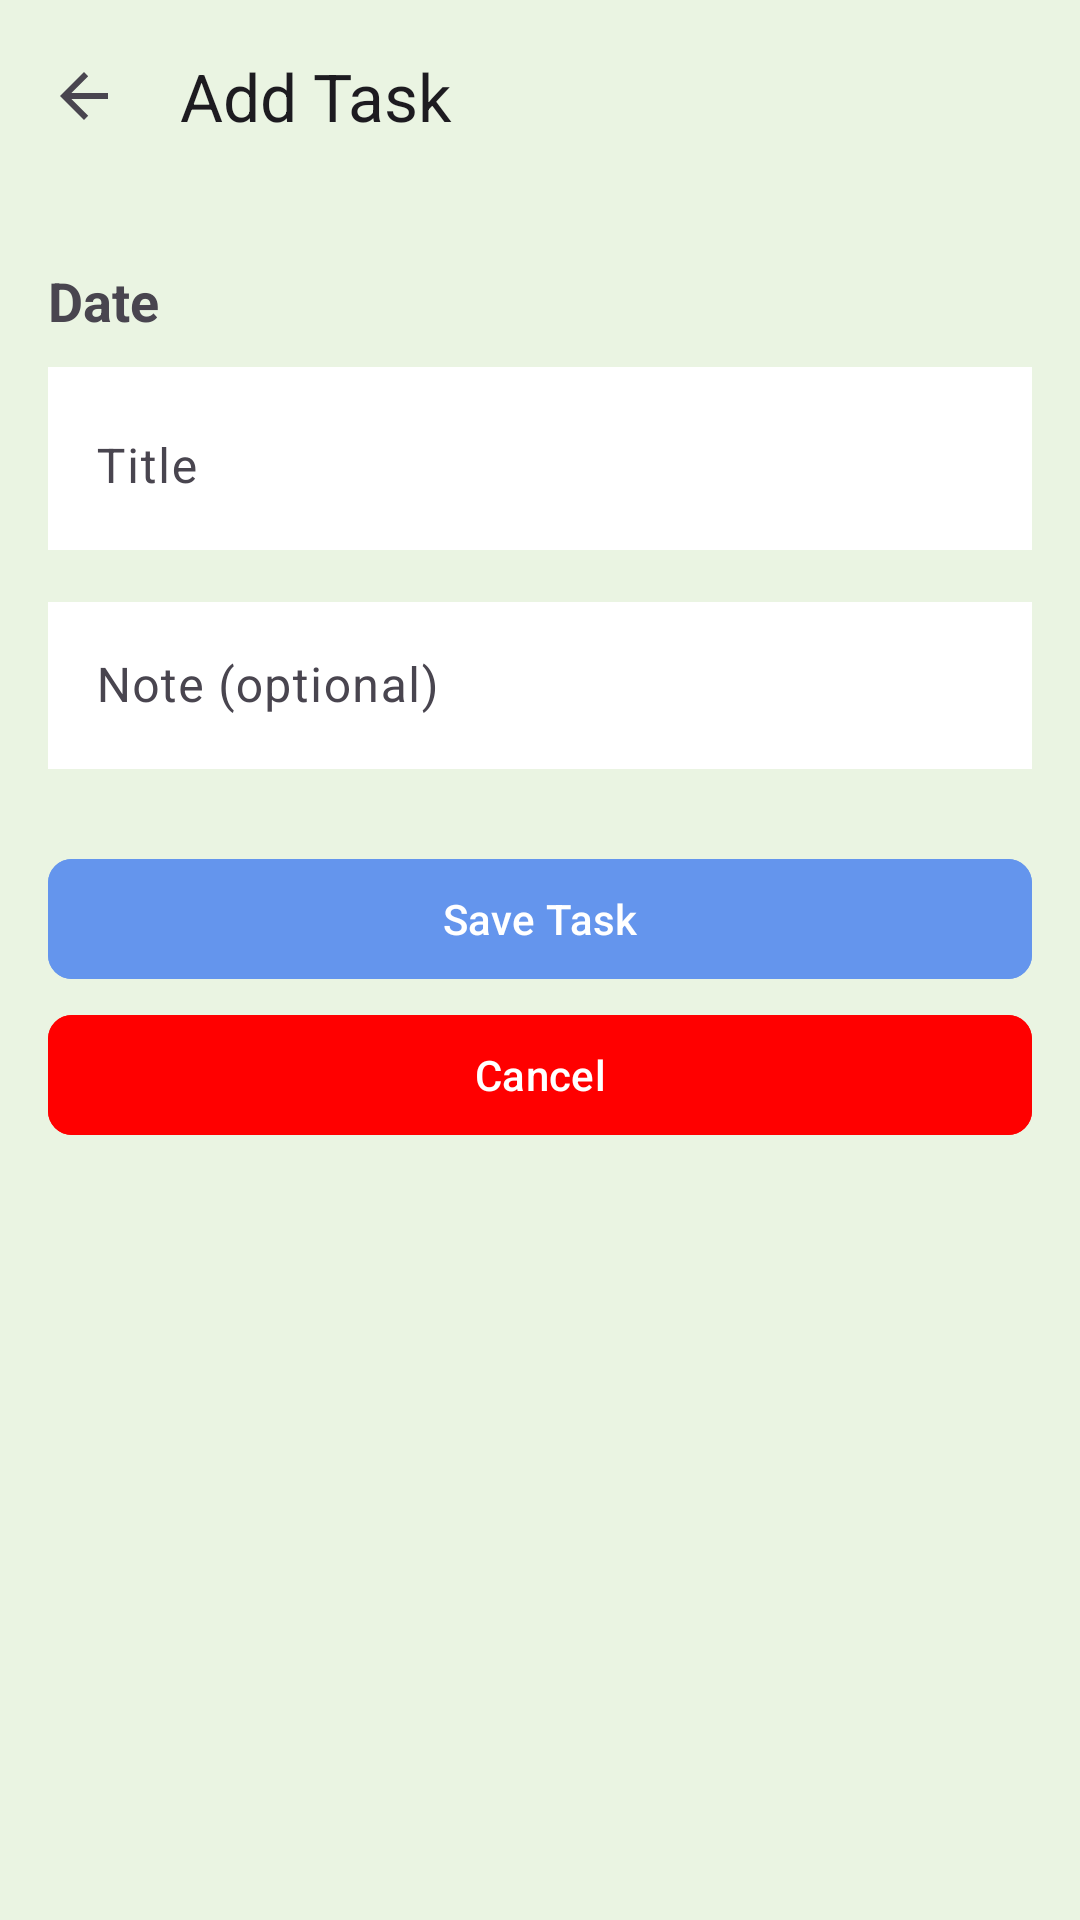

The Android layout XML behind this screen, and the referenced resources:
<!-- AndroidManifest.xml: application theme Theme.Material3.DayNight.NoActionBar -->
<!-- res/layout/activity_add_task.xml -->
<?xml version="1.0" encoding="utf-8"?>
<LinearLayout
    xmlns:android="http://schemas.android.com/apk/res/android"
    xmlns:app="http://schemas.android.com/apk/res-auto"
    android:orientation="vertical"
    android:layout_width="match_parent"
    android:layout_height="match_parent"
    android:background="#EAF4E2"
    android:fitsSystemWindows="true">

    
    <com.google.android.material.appbar.MaterialToolbar
        android:id="@+id/toolbar"
        android:layout_width="match_parent"
        android:layout_height="?attr/actionBarSize"
        app:title="Add Task"
        app:navigationIcon="?attr/homeAsUpIndicator" />

    <LinearLayout
        android:layout_width="match_parent"
        android:layout_height="wrap_content"
        android:orientation="vertical"
        android:padding="16dp">

        <com.google.android.material.textview.MaterialTextView
            android:id="@+id/tvDate"
            android:layout_width="wrap_content"
            android:layout_height="wrap_content"
            android:text="Date"
            android:textSize="18sp"
            android:textStyle="bold"
            android:layout_marginTop="8dp" />

        
        <com.google.android.material.textfield.TextInputLayout
            android:layout_width="match_parent"
            android:layout_height="wrap_content"
            android:hint="Title"
            android:layout_marginTop="10sp"
            android:background="@color/white">

            <com.google.android.material.textfield.TextInputEditText
                android:id="@+id/etTitle"
                android:layout_width="match_parent"
                android:layout_height="wrap_content"
                android:background="@color/white"
                android:inputType="textCapSentences" />

        </com.google.android.material.textfield.TextInputLayout>

        
        <com.google.android.material.textfield.TextInputLayout
            android:layout_width="match_parent"
            android:layout_height="wrap_content"
            android:hint="Note (optional)"
            android:layout_marginTop="12dp">

            <com.google.android.material.textfield.TextInputEditText
                android:id="@+id/etNote"
                android:layout_width="match_parent"
                android:layout_height="wrap_content"
                android:background="@color/white"
                android:inputType="textCapSentences" />

        </com.google.android.material.textfield.TextInputLayout>

        
        <com.google.android.material.button.MaterialButton
            android:id="@+id/btnSave"
            android:layout_width="match_parent"
            android:layout_height="wrap_content"
            android:text="Save Task"
            android:layout_marginTop="26dp"
            android:backgroundTint="@color/cornflower_blue"
            app:cornerRadius="8dp"/>

        
        <com.google.android.material.button.MaterialButton
            android:id="@+id/btnCancel"
            android:layout_width="match_parent"
            android:layout_height="wrap_content"
            android:text="Cancel"
            android:backgroundTint="@color/red"
            android:layout_marginTop="4dp"
            app:cornerRadius="8dp"/>

    </LinearLayout>
</LinearLayout>
<!-- resources referenced by this layout -->
<resources>
  <color name="cornflower_blue">#6495ED</color>
  <color name="red">#FF0000</color>
  <color name="white">#FFFFFFFF</color>
</resources>
